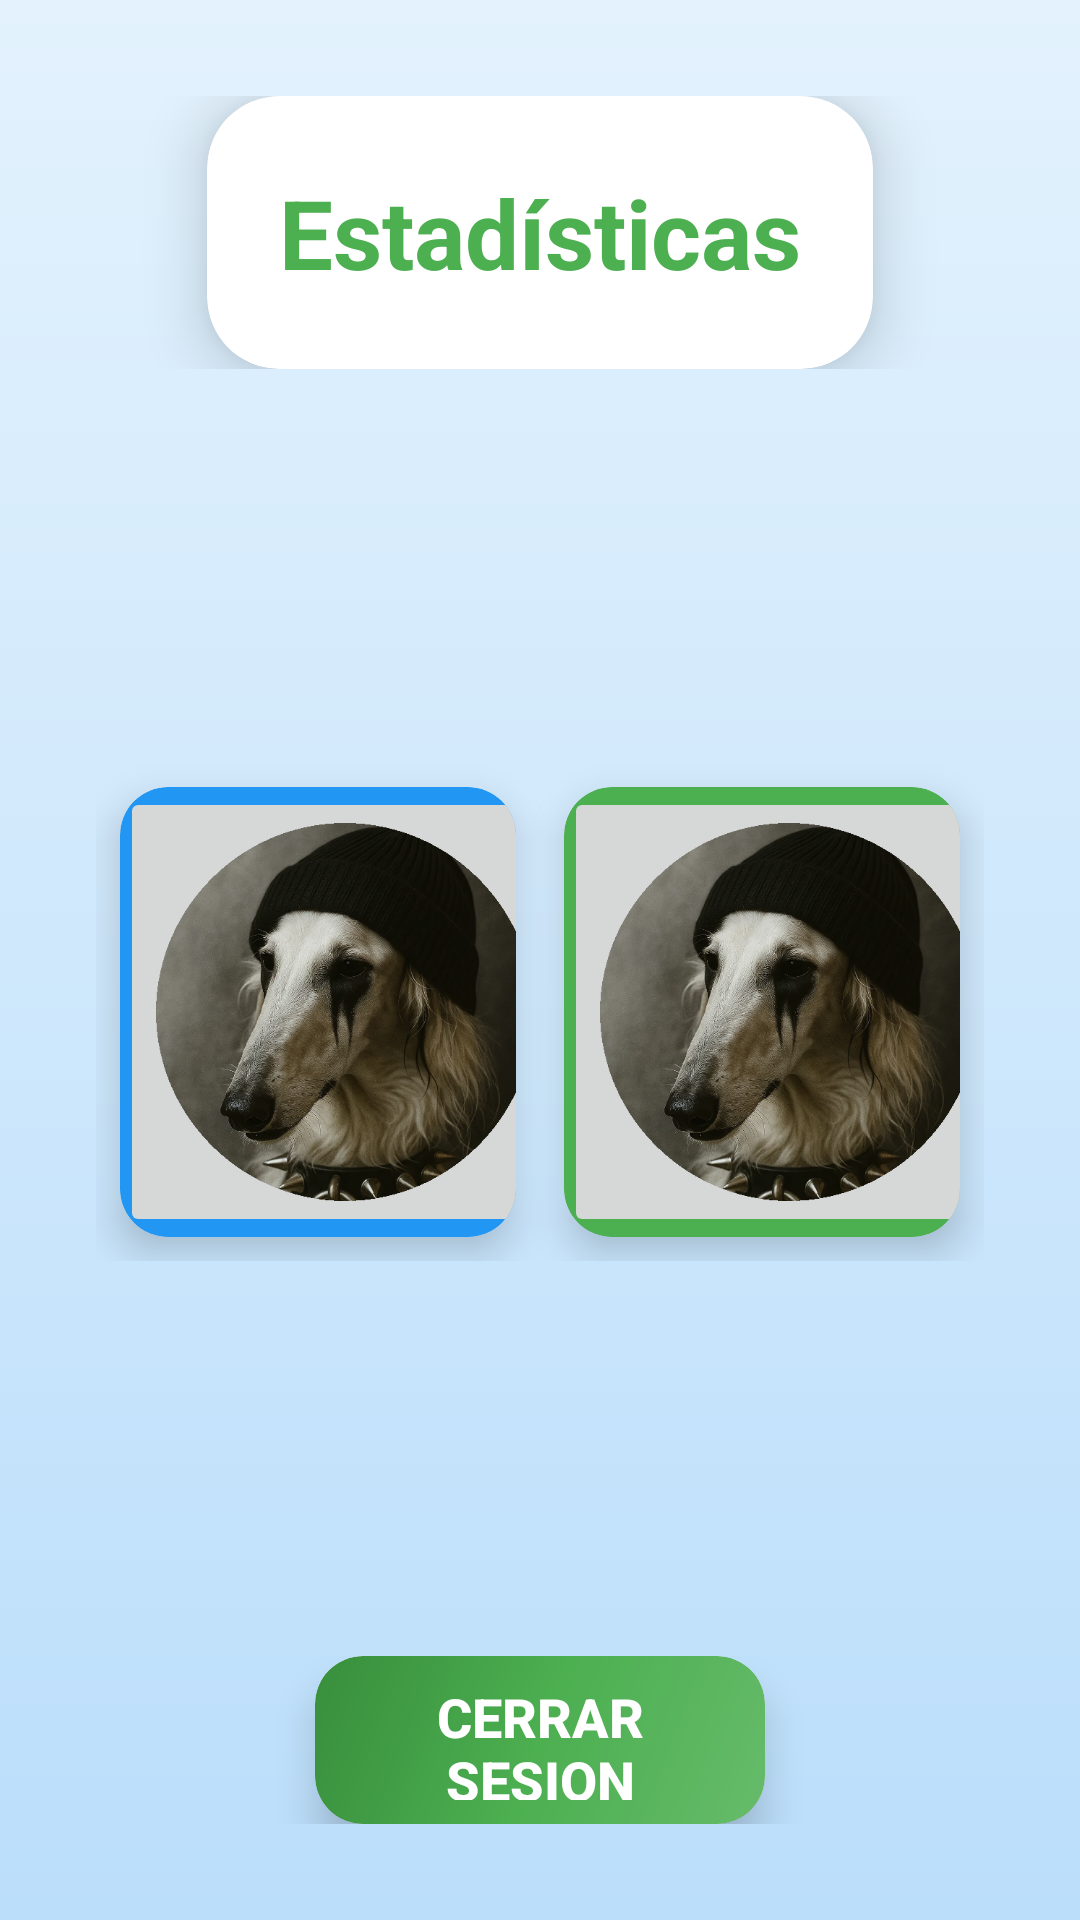

Here is an Android app screen rendered from its layout file. Give the layout XML and the strings, colors and styles it references.
<!-- AndroidManifest.xml: application theme Theme.Eva2AlbornozE1NavarreteE2 -->
<!-- res/layout/activity_imagenes_view.xml -->
<?xml version="1.0" encoding="utf-8"?>
<LinearLayout xmlns:android="http://schemas.android.com/apk/res/android"
    xmlns:app="http://schemas.android.com/apk/res-auto"
    xmlns:tools="http://schemas.android.com/tools"
    android:id="@+id/main"
    android:layout_width="match_parent"
    android:layout_height="match_parent"
    android:orientation="vertical"
    android:background="@drawable/background_gradient"
    android:padding="@dimen/padding_medium"
    tools:context=".ImagenesView">

    
    <LinearLayout
        android:layout_width="match_parent"
        android:layout_height="wrap_content"
        android:gravity="center"
        android:padding="@dimen/padding_medium">

        <androidx.cardview.widget.CardView
            android:layout_width="wrap_content"
            android:layout_height="wrap_content"
            app:cardCornerRadius="@dimen/corner_radius_large"
            app:cardElevation="@dimen/elevation_high"
            app:cardBackgroundColor="@color/white">

            <TextView
                android:layout_width="wrap_content"
                android:layout_height="wrap_content"
                android:text="@string/titulo_estadisticas"
                android:textSize="@dimen/text_size_xlarge"
                android:textColor="@color/verde"
                android:textStyle="bold"
                android:padding="@dimen/padding_large" />

        </androidx.cardview.widget.CardView>

    </LinearLayout>

    
    <LinearLayout
        android:layout_width="match_parent"
        android:layout_height="match_parent"
        android:layout_weight="1"
        android:orientation="vertical"
        android:gravity="center"
        android:padding="@dimen/padding_medium">

        <LinearLayout
            android:layout_width="match_parent"
            android:layout_height="wrap_content"
            android:orientation="horizontal"
            android:gravity="center">

            <androidx.cardview.widget.CardView
                android:layout_width="0dp"
                android:layout_height="wrap_content"
                android:layout_weight="1"
                app:cardCornerRadius="@dimen/corner_radius_medium"
                app:cardElevation="@dimen/elevation_medium"
                app:cardBackgroundColor="@color/azul"
                android:layout_margin="@dimen/margin_small">


                <ImageButton
                    android:id="@+id/botonImagen"
                    android:layout_width="150dp"
                    android:layout_height="150dp"
                    android:orientation="horizontal"
                    android:gravity="center"
                    android:layout_centerInParent="true"
                    android:src="@drawable/ic_logo"
                    android:scaleType="fitCenter">

                </ImageButton>



            </androidx.cardview.widget.CardView>

            <androidx.cardview.widget.CardView
                android:layout_width="0dp"
                android:layout_height="wrap_content"
                android:layout_weight="1"
                app:cardCornerRadius="@dimen/corner_radius_medium"
                app:cardElevation="@dimen/elevation_medium"
                app:cardBackgroundColor="@color/verde"
                android:layout_margin="@dimen/margin_small">

                <ImageButton
                    android:id="@+id/botonImagen2"
                    android:layout_width="150dp"
                    android:layout_height="150dp"
                    android:orientation="horizontal"
                    android:gravity="center"
                    android:layout_centerInParent="true"
                    android:src="@drawable/ic_logo"
                    android:scaleType="fitCenter">

                </ImageButton>

            </androidx.cardview.widget.CardView>

        </LinearLayout>

    </LinearLayout>

    
    <LinearLayout
        android:layout_width="match_parent"
        android:layout_height="wrap_content"
        android:gravity="center"
        android:padding="@dimen/padding_medium">

        <androidx.cardview.widget.CardView
            android:layout_width="wrap_content"
            android:layout_height="wrap_content"
            app:cardCornerRadius="@dimen/corner_radius_medium"
            app:cardElevation="@dimen/elevation_medium">

            <Button
                android:id="@+id/btnVolver"
                android:layout_width="150dp"
                android:layout_height="@dimen/button_height"
                android:text="@string/btn_volver"
                android:textSize="@dimen/text_size_medium"
                android:textStyle="bold"
                android:textColor="@color/white"
                android:background="@drawable/button_verde" />

        </androidx.cardview.widget.CardView>

    </LinearLayout>

</LinearLayout>
<!-- resources referenced by this layout -->
<resources>
  <color name="azul">#2196F3</color>
  <color name="verde">#4CAF50</color>
  <color name="white">#FFFFFFFF</color>
  <dimen name="button_height">56dp</dimen>
  <dimen name="corner_radius_large">24dp</dimen>
  <dimen name="corner_radius_medium">16dp</dimen>
  <dimen name="elevation_high">12dp</dimen>
  <dimen name="elevation_medium">8dp</dimen>
  <dimen name="margin_small">8dp</dimen>
  <dimen name="padding_large">24dp</dimen>
  <dimen name="padding_medium">16dp</dimen>
  <dimen name="text_size_medium">18sp</dimen>
  <dimen name="text_size_xlarge">32sp</dimen>
  <!-- drawable background_gradient (drawable) -->
  <?xml version="1.0" encoding="utf-8"?>
  <shape xmlns:android="http://schemas.android.com/apk/res/android"
      android:shape="rectangle">
      
      <gradient
          android:angle="270"
          android:startColor="@color/background_gradient_start"
          android:endColor="@color/background_gradient_end"
          android:type="linear" />
  </shape>
  <!-- drawable button_verde (drawable) -->
  <?xml version="1.0" encoding="utf-8"?>
  <shape xmlns:android="http://schemas.android.com/apk/res/android"
      android:shape="rectangle">
      
      <gradient
          android:angle="135"
          android:startColor="@color/verde_claro"
          android:centerColor="@color/verde"
          android:endColor="@color/verde_oscuro"
          android:type="linear" />
      
      <corners android:radius="@dimen/corner_radius_medium" />
      
      <padding
          android:left="@dimen/padding_medium"
          android:top="@dimen/padding_small"
          android:right="@dimen/padding_medium"
          android:bottom="@dimen/padding_small" />
  </shape>
  <!-- drawable ic_logo: png bitmap (drawable, 387701 bytes) -->
  <string name="btn_volver">Cerrar Sesion</string>
  <string name="titulo_estadisticas">Estadísticas</string>
  <style name="Theme.Eva2AlbornozE1NavarreteE2" parent="Base.Theme.Eva2AlbornozE1NavarreteE2" />
  <color name="background_gradient_start">#E3F2FD</color>
  <color name="background_gradient_end">#BBDEFB</color>
  <color name="verde_claro">#66BB6A</color>
  <color name="verde_oscuro">#388E3C</color>
  <dimen name="padding_small">8dp</dimen>
  <style name="Base.Theme.Eva2AlbornozE1NavarreteE2" parent="Theme.Material3.DayNight.NoActionBar">
          
          
      </style>
</resources>
